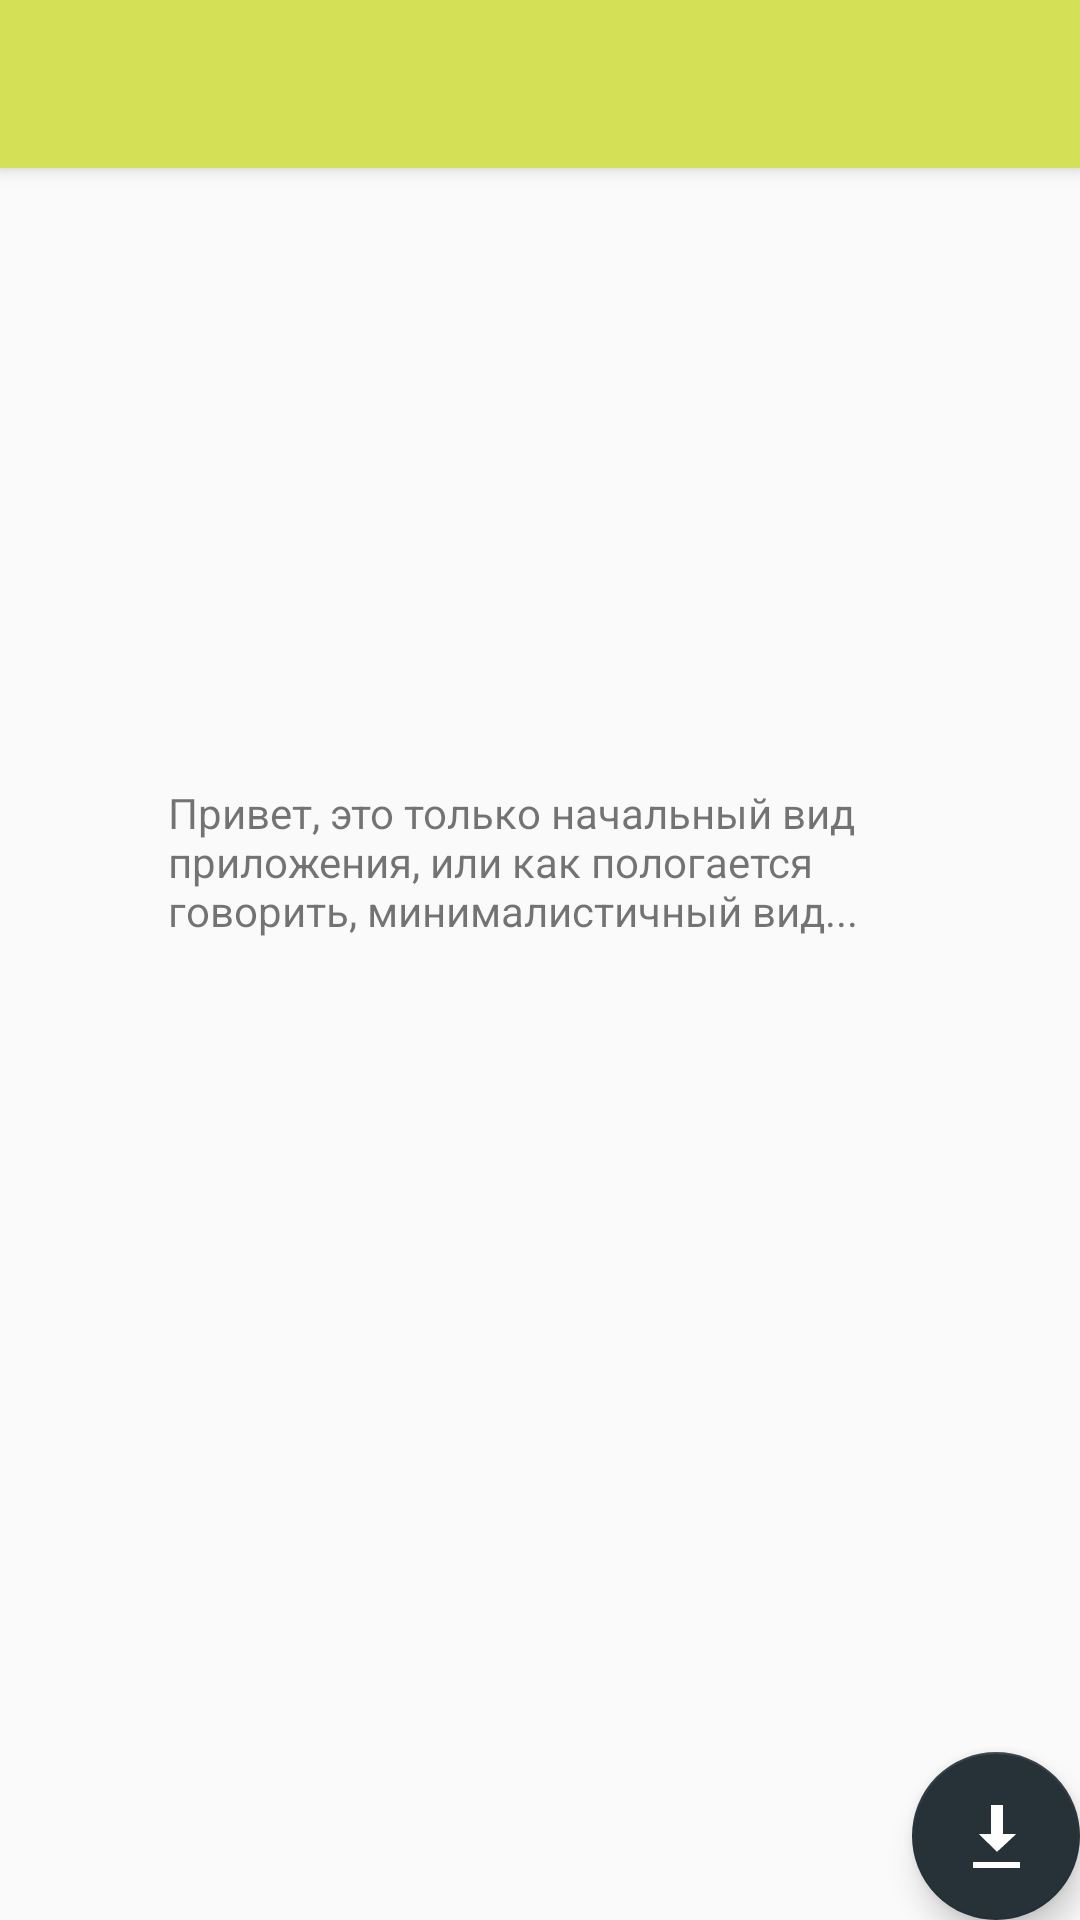

Reconstruct the res/layout file that produces this screen, plus the resources it refers to.
<!-- AndroidManifest.xml: application theme AppTheme -->
<!-- res/layout/app_bar_main.xml -->
<?xml version="1.0" encoding="utf-8"?>
<android.support.design.widget.CoordinatorLayout xmlns:android="http://schemas.android.com/apk/res/android"
    xmlns:app="http://schemas.android.com/apk/res-auto"
    xmlns:tools="http://schemas.android.com/tools"
    android:layout_width="match_parent"
    android:layout_height="match_parent"
    tools:context="com.example.assistant.MainActivity">

    <android.support.design.widget.AppBarLayout
        android:layout_width="match_parent"
        android:layout_height="wrap_content"
        android:theme="@style/AppTheme.AppBarOverlay">

        <android.support.v7.widget.Toolbar
            android:id="@+id/toolbar"
            android:layout_width="match_parent"
            android:layout_height="?attr/actionBarSize"
            android:background="?attr/colorPrimary"
            app:popupTheme="@style/AppTheme.PopupOverlay" />

    </android.support.design.widget.AppBarLayout>

    <include layout="@layout/content_main"
        android:id="@+id/include" />

    <android.support.design.widget.FloatingActionButton
        android:id="@+id/fab"
        android:layout_width="wrap_content"
        android:layout_height="wrap_content"
        android:layout_gravity="bottom|end"
        android:layout_margin="@dimen/fab_margin"
        app:srcCompat="@android:drawable/stat_sys_download" />

    <TextView
        android:id="@+id/textView3"
        android:layout_width="248dp"
        android:layout_height="117dp"
        android:layout_gravity="center_vertical|center_horizontal"
        android:text="Привет, это только начальный вид приложения, или как пологается говорить, минималистичный вид..." />

</android.support.design.widget.CoordinatorLayout>
<!-- res/layout/content_main.xml (included above) -->
<?xml version="1.0" encoding="utf-8"?>
<android.support.constraint.ConstraintLayout xmlns:android="http://schemas.android.com/apk/res/android"
    xmlns:app="http://schemas.android.com/apk/res-auto"
    xmlns:tools="http://schemas.android.com/tools"
    android:layout_width="match_parent"
    android:layout_height="match_parent"
    app:layout_behavior="@string/appbar_scrolling_view_behavior"
    tools:context="com.example.assistant.MainActivity"
    tools:showIn="@layout/app_bar_main">

    <TextView
        android:layout_width="wrap_content"
        android:layout_height="wrap_content"
        android:text=""
        app:layout_constraintBottom_toBottomOf="parent"
        app:layout_constraintLeft_toLeftOf="parent"
        app:layout_constraintRight_toRightOf="parent"
        app:layout_constraintTop_toTopOf="parent" />


</android.support.constraint.ConstraintLayout>
<!-- resources referenced by this layout -->
<resources>
  <style name="AppTheme.AppBarOverlay" parent="ThemeOverlay.AppCompat.Dark.ActionBar" />
  <style name="AppTheme.PopupOverlay" parent="ThemeOverlay.AppCompat.Light" />
  <style name="AppTheme" parent="Theme.AppCompat.Light.DarkActionBar">
          
          <item name="colorPrimary">@color/colorPrimary</item>
          <item name="colorPrimaryDark">@color/colorPrimaryDark</item>
          <item name="colorAccent">@color/colorAccent</item>
      </style>
  <color name="colorPrimary">#d4e157</color>
  <color name="colorPrimaryDark">#c0ca33</color>
  <color name="colorAccent">#263238</color>
</resources>
